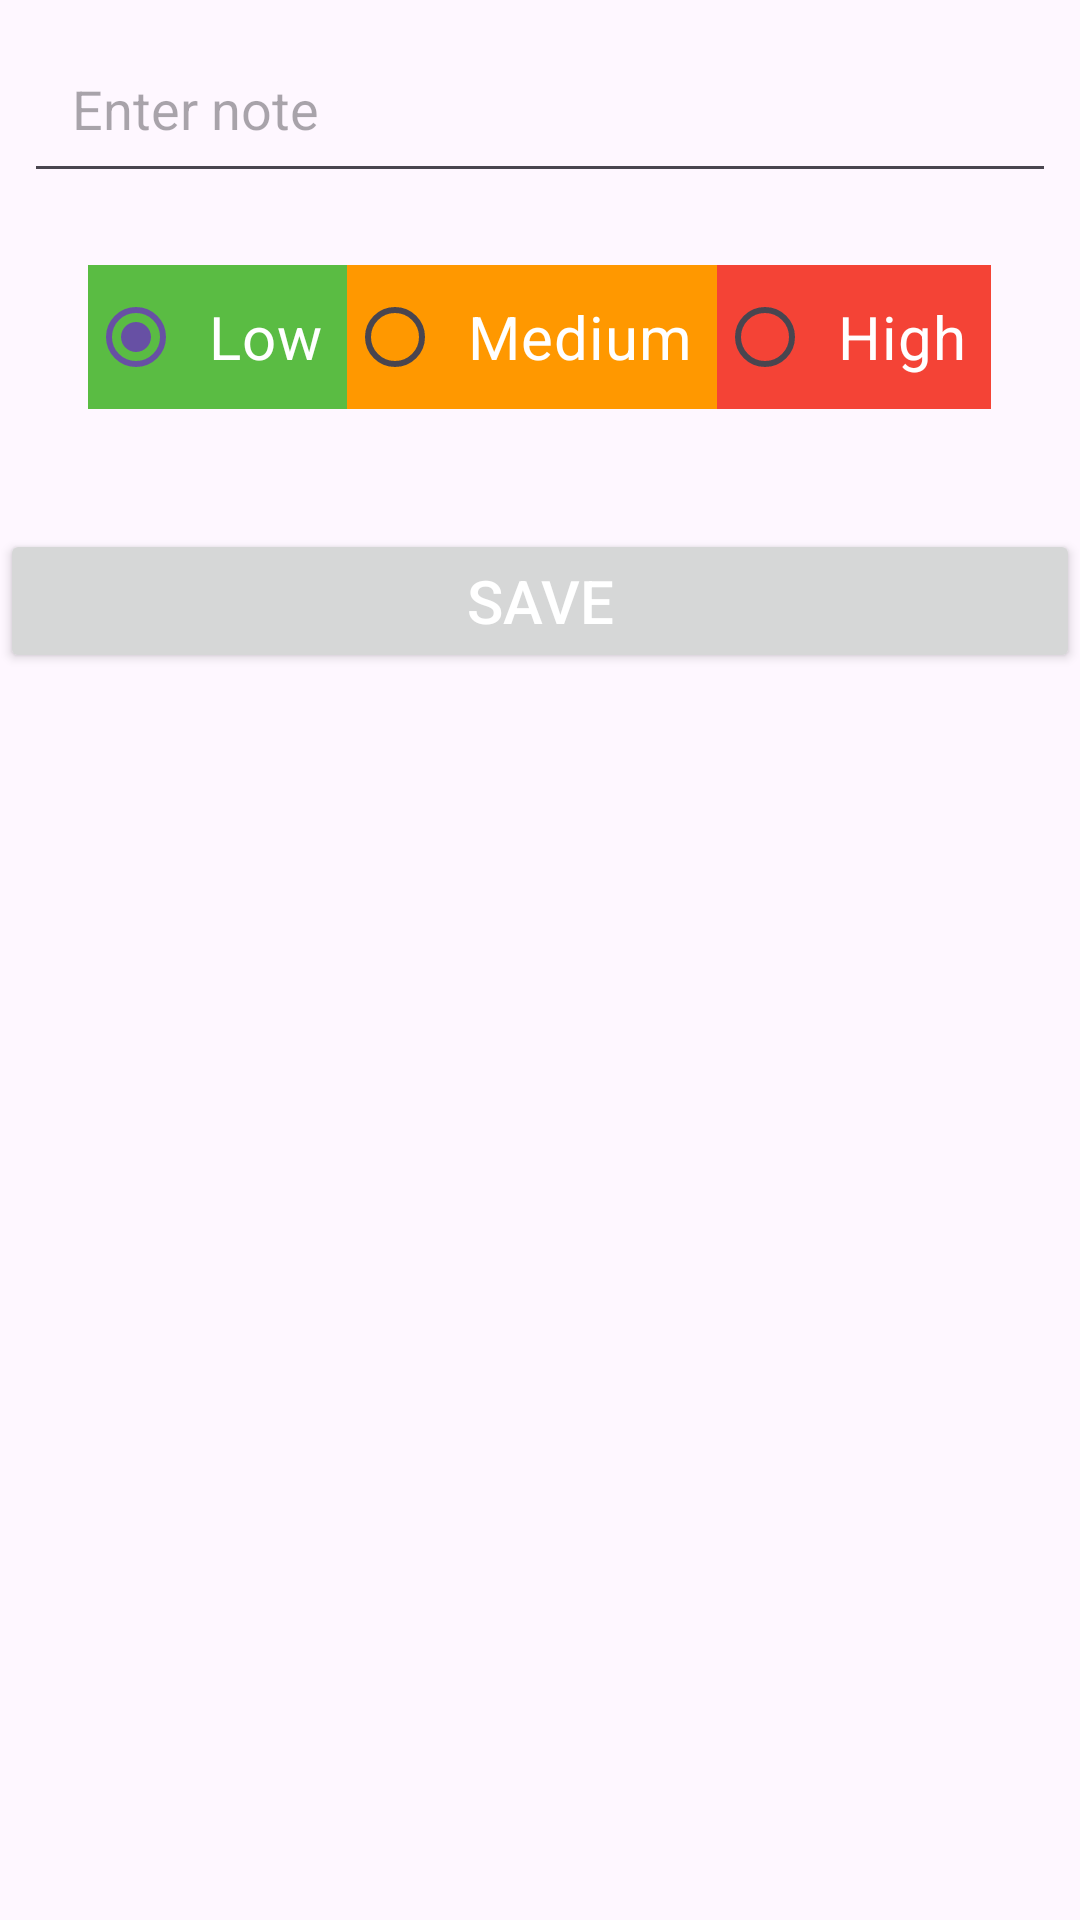

Write the Android layout XML for this screen, with the resource values it uses.
<!-- AndroidManifest.xml: application theme Theme.ToDoApp -->
<!-- res/layout/activity_main2.xml -->
<?xml version="1.0" encoding="utf-8"?>
<LinearLayout xmlns:android="http://schemas.android.com/apk/res/android"
    xmlns:tools="http://schemas.android.com/tools"
    android:layout_width="match_parent"
    android:layout_height="match_parent"
    android:orientation="vertical"
    tools:context=".MainActivity2">

    <EditText
        android:id="@+id/enterNote"
        android:layout_width="match_parent"
        android:layout_height="wrap_content"
        android:layout_margin="8dp"
        android:inputType="text"
        android:autofillHints=""
        android:hint="@string/enter_note"
        android:padding="16dp" />

    <RadioGroup
        android:layout_width="wrap_content"
        android:layout_height="wrap_content"
        android:layout_gravity="center"
        android:layout_margin="8dp"
        android:orientation="horizontal"
        android:padding="8dp">

        <RadioButton
            android:id="@+id/low_btn"
            style="@style/DefaultText"
            android:layout_width="wrap_content"
            android:layout_height="wrap_content"
            android:checked="true"
            android:background="@color/green"
            android:text="@string/low" />

        <RadioButton
            android:id="@+id/medium_btn"
            style="@style/DefaultText"
            android:layout_width="wrap_content"
            android:layout_height="wrap_content"
            android:background="@color/orange"
            android:text="@string/medium" />

        <RadioButton
            android:id="@+id/high_btn"
            style="@style/DefaultText"
            android:layout_width="wrap_content"
            android:layout_height="wrap_content"
            android:background="@color/red"
            android:text="@string/high" />

    </RadioGroup>

    <Button
        android:id="@+id/save_btn"
        style="@style/DefaultText"
        android:layout_width="match_parent"
        android:layout_height="wrap_content"
        android:layout_marginTop="24dp"
        android:text="@string/save" />


</LinearLayout>
<!-- resources referenced by this layout -->
<resources>
  <color name="green">#5ABC43</color>
  <color name="orange">#FF9800</color>
  <color name="red">#F44336</color>
  <string name="enter_note">Enter note</string>
  <string name="high">High</string>
  <string name="low">Low</string>
  <string name="medium">Medium</string>
  <string name="save">Save</string>
  <style name="DefaultText">
          <item name="android:textSize">20sp</item>
          <item name="android:textColor">@color/white</item>
          <item name="android:padding">8dp</item>
      </style>
  <style name="Theme.ToDoApp" parent="Base.Theme.ToDoApp" />
  <color name="white">#FFFFFF</color>
  <style name="Base.Theme.ToDoApp" parent="Theme.Material3.DayNight.NoActionBar">
          
          
      </style>
</resources>
